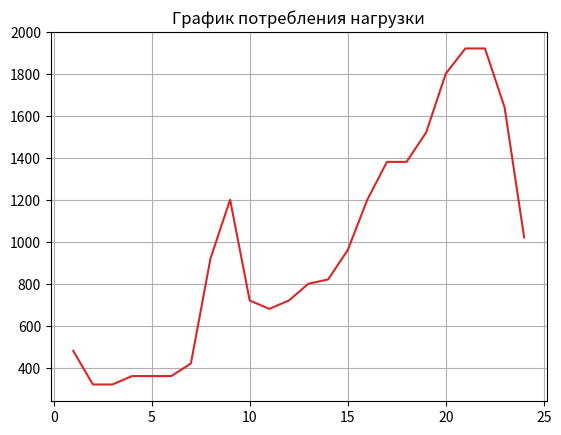

Python code for this plot:
import matplotlib.pyplot as plt


capacity = 16000  # емкость персонального энергоблока (ПЭБ)
initCharge = 6000  # уровень заряда ПЭБ

'''Почасовая цена за электроэнергию'''
priceSchedule = [1.5, 1.5, 1.5, 1.5, 1.5, 1.5,
                 2.0, 3.0, 5.0, 5.0, 5.0, 4.5,
                 3.0, 3.0, 3.0, 3.0, 4.5, 5.0,
                 7.0, 9.0, 11.0, 12.0, 8.0, 4.0]

'''Почасовое потребление электроэнергии'''
loadSchedule = [480, 320, 320, 360, 360, 360,
                420, 920, 1200, 720, 680, 720,
                800, 820, 960, 1200, 1380, 1380,
                1520, 1800, 1920, 1920, 1640, 1020]

constantLoad = 400  # потребитель с постоянной нагрузкой
targetCharge = 4800  # конечный заряд аккумулятора

'''Продажа/покупка электроэнергии'''
maxEnergy = 4000
minEnergy = 1000

'''Инициализация массивов хранящих уровень электроэнергии батареи и затраты на покупку энергии'''
resLevelEnergy = [0] * len(loadSchedule)
resExpenses = [0] * len(loadSchedule)

'''Словарь промежуточных данных'''
data = {
    # 'levelEnergy': resLevelEnergy,
    # 'Expenses': resExpenses
}


'''Расчет уровня заряда ПЭБ на данный час и затрат на покупку энергии'''
def calculate_simple(cons_power, index, resLevelEnergy_mass, resExpenses_mass):
    global initCharge
    global targetCharge

    res_energy = 0
    if targetCharge > (initCharge - cons_power - constantLoad):
        # Покупка электроэнергии
        if cons_power % minEnergy != 0:
            res_energy = (cons_power / minEnergy) * 1000 + 1000
        else:
            res_energy = (cons_power / minEnergy) * 1000

        initCharge = initCharge + res_energy - cons_power - constantLoad
    else:
        initCharge = initCharge - cons_power - constantLoad
    # Запись результатов шага рачсета
    resLevelEnergy_mass[index] = initCharge
    resExpenses_mass[index] = -res_energy * priceSchedule[index]


'''Визуализация расчетов'''
def visual_calculate_simple(time_list, energy_list, gold_list):
    fig, ax = plt.subplots(nrows=1, ncols=2)

    fig.set_figheight(10)
    fig.set_figwidth(20)

    ax[0].plot(time_list, energy_list, c='orange')
    ax[1].plot(time_list, gold_list, c='red')

    ax[0].axis(xmin=0, xmax=25, ymin=0, ymax=16000)
    ax[1].axis(xmin=0, xmax=25, ymin=0, ymax=-50000)

    ax[0].set_title('levelEnergy ПЭБ')
    ax[1].set_title('Expenses')
    ax[0].set_xlabel('time, ч')
    ax[1].set_xlabel('time, ч')
    ax[0].set_ylabel('energy, кВТ*ч')
    ax[1].set_ylabel('gold, руб')

    fig.suptitle('Результаты дня без плановых торгов')
    plt.show()


'''Опыт без плановых торгов'''
def res_calculate_simple(time_list):
    # Предварительная очистка массивов
    data.clear()
    data["levelEnergy"] = resLevelEnergy
    data["Expenses"] = resExpenses

    # Расчет энергопотребления за сутки
    for i in range(len(loadSchedule)):
        calculate_simple(loadSchedule[i], i, data["levelEnergy"], data["Expenses"])

    summExpenses = 0
    for i in range(len(data["Expenses"])):
        summExpenses += data["Expenses"][i]
    print("Суммарные затраты на покупку электроэнергии: ", summExpenses)

    visual_calculate_simple(time_list, data["levelEnergy"], data["Expenses"])


'''Временная ось'''
time = []
for i in range(len(loadSchedule)):
    time.append(i + 1)


def visual_consumer(time_mass, power_mass):
    plt.figure()
    plt.title('График потребления нагрузки')
    plt.grid()
    plt.plot(time_mass, power_mass, 'tab:red')
    plt.show()

    return 0


visual_consumer(time, loadSchedule)
# res_calculate_simple(time)
